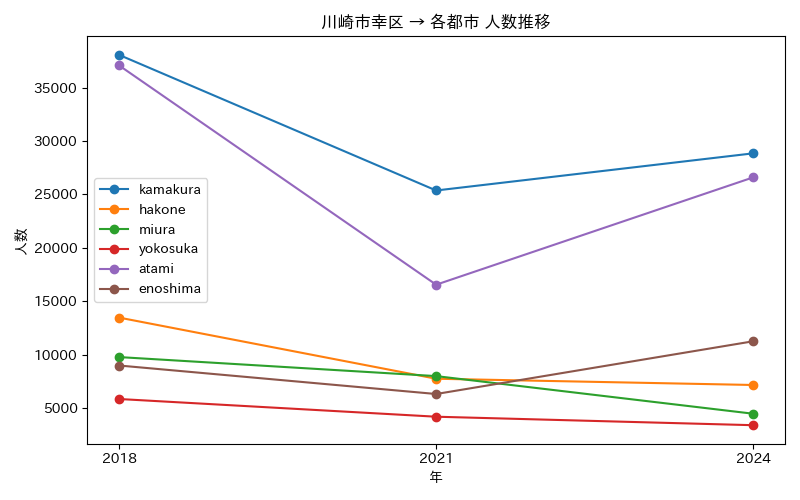

The data file committed next to this chart (first rows):
年, atami, enoshima, hakone, kamakura, miura, yokosuka
2018, 37075, 8975, 13462, 38062, 9765, 5839
2021, 16541, 6306, 7736, 25362, 7982, 4180
2024, 26593, 11245, 7150, 28841, 4459, 3385
